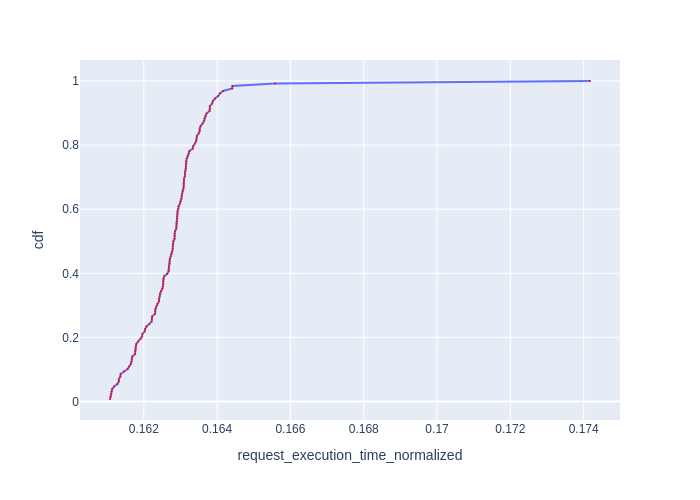

Data behind this chart, as committed beside it:
Request Id, request_execution_time_normalized, cdf
0_110, 0.1611, 0.007812
0_112, 0.1611, 0.01562
0_115, 0.1611, 0.02344
0_113, 0.1611, 0.03125
0_111, 0.1611, 0.03906
0_114, 0.1612, 0.04688
0_117, 0.1613, 0.05469
0_67, 0.1613, 0.0625
0_118, 0.1613, 0.07031
0_68, 0.1614, 0.07812
0_116, 0.1614, 0.08594
0_69, 0.1615, 0.09375
0_123, 0.1616, 0.1016
0_124, 0.1616, 0.1094
0_70, 0.1616, 0.1172
0_73, 0.1617, 0.125
0_121, 0.1617, 0.1328
0_74, 0.1617, 0.1406
0_119, 0.1618, 0.1484
0_120, 0.1618, 0.1562
0_75, 0.1618, 0.1641
0_71, 0.1618, 0.1719
0_125, 0.1618, 0.1797
0_126, 0.1618, 0.1875
0_76, 0.1619, 0.1953
0_72, 0.162, 0.2031
0_122, 0.162, 0.2109
0_77, 0.162, 0.2188
0_66, 0.162, 0.2266
0_127, 0.1621, 0.2344
0_24, 0.1622, 0.2422
0_23, 0.1622, 0.25
0_79, 0.1622, 0.2578
0_81, 0.1622, 0.2656
0_3, 0.1623, 0.2734
0_82, 0.1623, 0.2812
0_78, 0.1623, 0.2891
0_4, 0.1623, 0.2969
0_25, 0.1624, 0.3047
0_27, 0.1624, 0.3125
0_83, 0.1624, 0.3203
0_5, 0.1624, 0.3281
0_85, 0.1624, 0.3359
0_26, 0.1625, 0.3438
0_6, 0.1625, 0.3516
0_84, 0.1625, 0.3594
0_89, 0.1625, 0.3672
0_80, 0.1625, 0.375
0_95, 0.1625, 0.3828
0_33, 0.1626, 0.3906
0_7, 0.1626, 0.3984
0_45, 0.1627, 0.4062
0_93, 0.1627, 0.4141
0_35, 0.1627, 0.4219
0_94, 0.1627, 0.4297
0_97, 0.1627, 0.4375
0_96, 0.1627, 0.4453
0_22, 0.1627, 0.4531
0_92, 0.1628, 0.4609
0_46, 0.1628, 0.4688
... 68 more rows
